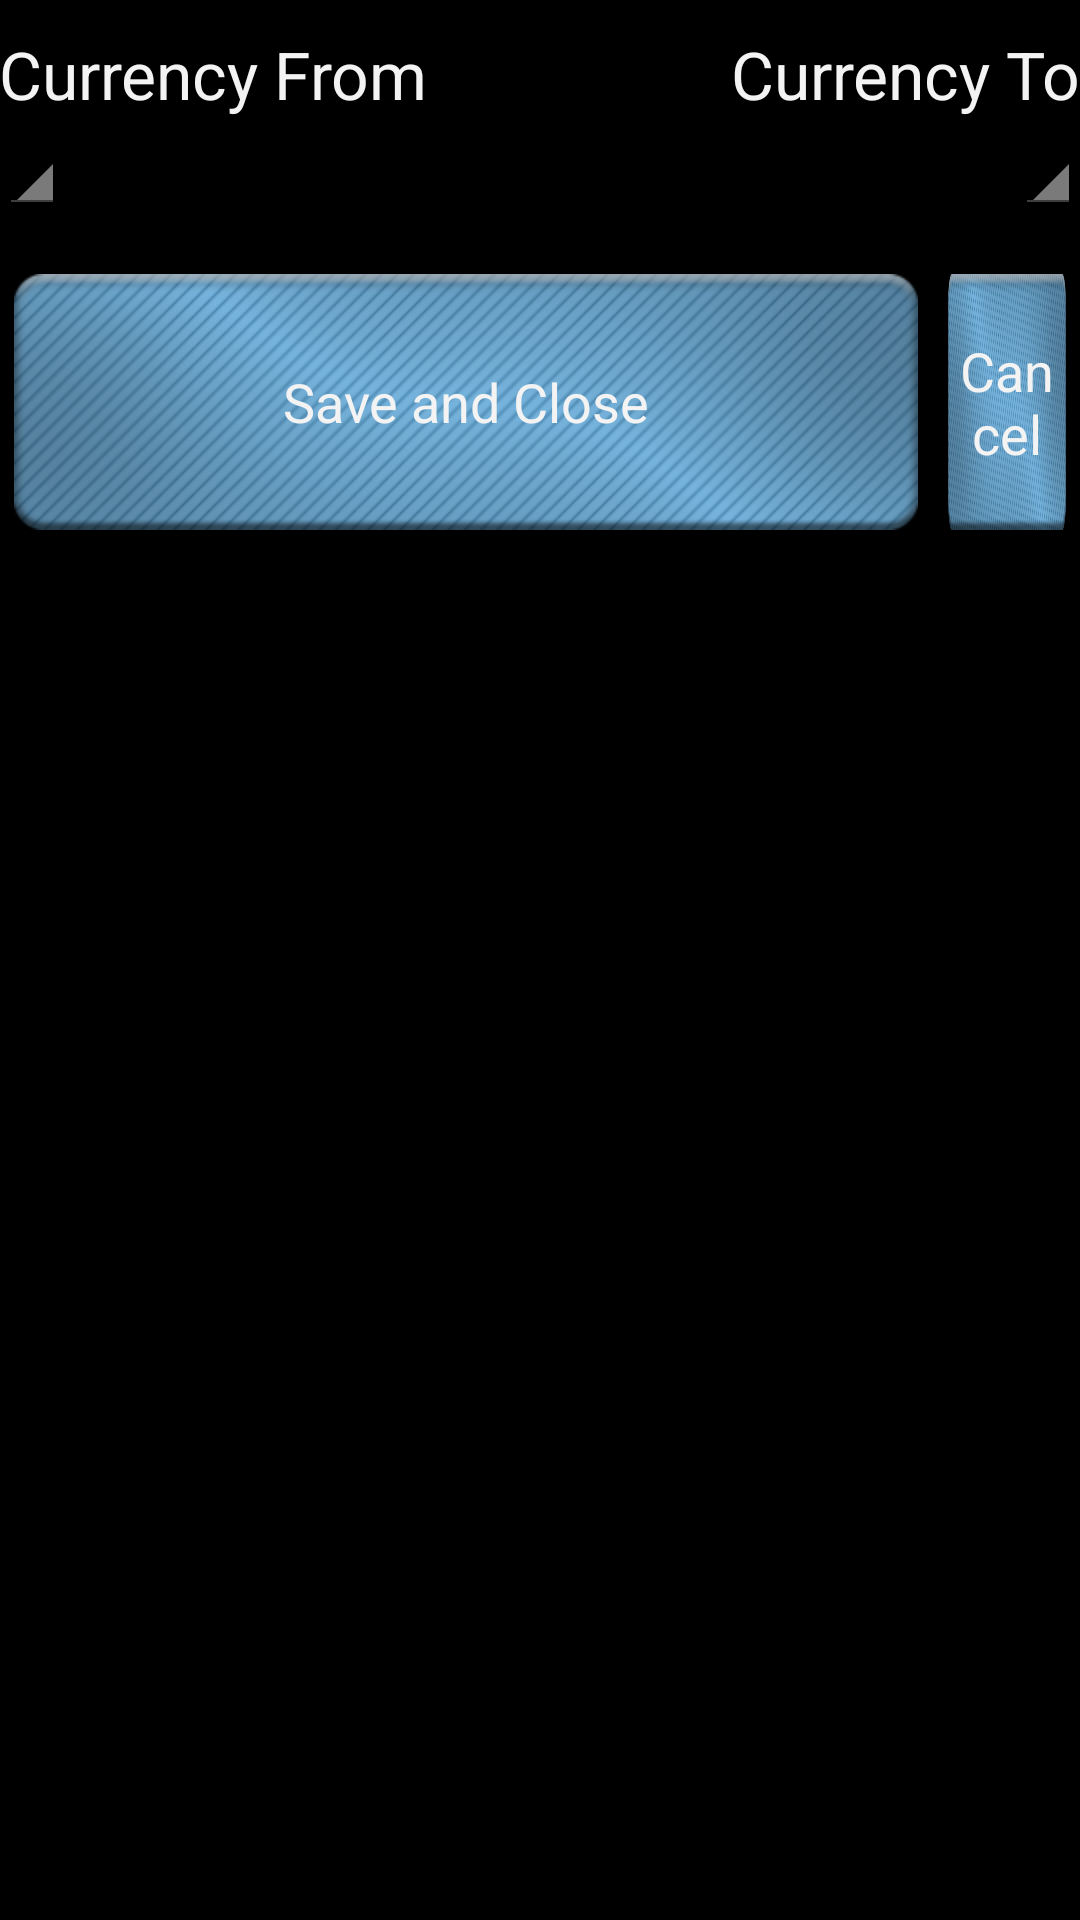

Reconstruct the res/layout file that produces this screen, plus the resources it refers to.
<!-- AndroidManifest.xml: application theme main_theme -->
<!-- res/layout/popup_change_defaults.xml -->
<?xml version="1.0" encoding="utf-8"?>
<RelativeLayout xmlns:android="http://schemas.android.com/apk/res/android"
    xmlns:tools="http://schemas.android.com/tools"
    android:layout_width="match_parent"
    android:layout_height="match_parent"
    android:paddingLeft="@dimen/activity_horizontal_margin"
    android:paddingRight="@dimen/activity_horizontal_margin"
    android:paddingTop="@dimen/activity_vertical_margin"
    android:paddingBottom="@dimen/activity_vertical_margin"
    tools:context=".PopupChangeDefaults" >

    <TextView
        android:layout_width="wrap_content"
        android:layout_height="wrap_content"
        android:textAppearance="@android:style/TextAppearance.DeviceDefault.Large"
        android:text="@string/lblCurrencyFrom"
        android:id="@+id/lblCurrencyFrom"
        android:layout_marginTop="10dp" />

    <Spinner
        android:layout_width="wrap_content"
        android:layout_height="wrap_content"
        android:id="@+id/spnCurrencyFrom"
        android:layout_centerHorizontal="true"
        android:layout_alignLeft="@+id/lblCurrencyFrom"
        android:layout_below="@+id/lblCurrencyFrom" />

    <TextView
        android:layout_width="wrap_content"
        android:layout_height="wrap_content"
        android:textAppearance="@android:style/TextAppearance.DeviceDefault.Large"
        android:text="@string/lblCurrencyTo"
        android:id="@+id/lblCurrencyTo"
        android:layout_above="@+id/spnCurrencyTo"
        android:layout_alignParentRight="true" />

    <Spinner
        android:layout_width="wrap_content"
        android:layout_height="wrap_content"
        android:id="@+id/spnCurrencyTo"
        android:layout_alignRight="@+id/lblCurrencyTo"
        android:layout_below="@+id/lblCurrencyFrom" />


    <LinearLayout
        android:layout_width="fill_parent"
        android:layout_height="wrap_content"
        android:orientation="horizontal"
        android:gravity="center"
        android:layout_below="@id/spnCurrencyTo"
        android:layout_marginTop="15dp">

        <Button
            android:layout_width="wrap_content"
            android:layout_height="wrap_content"
            android:text="@string/btnSaveClose"
            android:background="@drawable/btn_convert"
            android:layout_margin="5dp"
            android:id="@+id/btnSaveClose" />

        <Button
            android:layout_width="wrap_content"
            android:layout_height="wrap_content"
            android:text="@string/btnCancel"
            android:background="@drawable/btn_convert"
            android:layout_margin="5dp"
            android:id="@+id/btnCancel" />

    </LinearLayout>

</RelativeLayout>
<!-- resources referenced by this layout -->
<resources>
  <!-- drawable btn_convert (drawable-mdpi) -->
  <?xml version="1.0" encoding="utf-8"?>
  <selector xmlns:android="http://schemas.android.com/apk/res/android">
      <item android:state_enabled="false" android:drawable="@drawable/btn_convert_disabled" /> 
      <item android:state_pressed="true" android:drawable="@drawable/btn_convert_pressed" /> 
      <item android:state_focused="true" android:drawable="@drawable/btn_convert_pressed" /> 
      <item android:drawable="@drawable/btn_convert_default" /> 
  </selector>
  <string name="btnCancel">Cancel</string>
  <string name="btnSaveClose">Save and Close</string>
  <string name="lblCurrencyFrom">Currency From</string>
  <string name="lblCurrencyTo">Currency To</string>
  <style name="main_theme" parent="android:Theme.Holo">
  
          
          <item name="android:actionBarStyle">@style/actionBarStyle</item>
  
          
          <item name="android:spinnerItemStyle">
              @style/spinnerItemStyle
          </item>
  
          
          <item name="android:actionOverflowButtonStyle">@style/actionBarOverflow</item>
  
          
          <item name="android:spinnerDropDownItemStyle">
              @style/spinnerDropDownItemStyle
          </item>
  
      </style>
  <!-- drawable btn_convert_disabled: png bitmap (drawable-xxhdpi, 62229 bytes) -->
  <!-- drawable btn_convert_pressed: png bitmap (drawable-xhdpi, 85011 bytes) -->
  <!-- drawable btn_convert_default: png bitmap (drawable-hdpi, 85163 bytes) -->
  <style name="actionBarStyle" parent="@android:style/Widget.Holo.Light.ActionBar.Solid.Inverse">
          <item name="android:background">@drawable/action_bar_background</item>
      </style>
  <style name="spinnerItemStyle">
          <item name="android:padding">10dp</item>
          <item name="android:textSize">25sp</item>
      </style>
  <style name="actionBarOverflow">
          <item name="android:src">@drawable/ic_action_overflow</item>
      </style>
  <style name="spinnerDropDownItemStyle">
          <item name="android:padding">10dp</item>
          <item name="android:textSize">25sp</item>
      </style>
  <!-- drawable action_bar_background: png bitmap (drawable-hdpi, 43505 bytes) -->
</resources>
